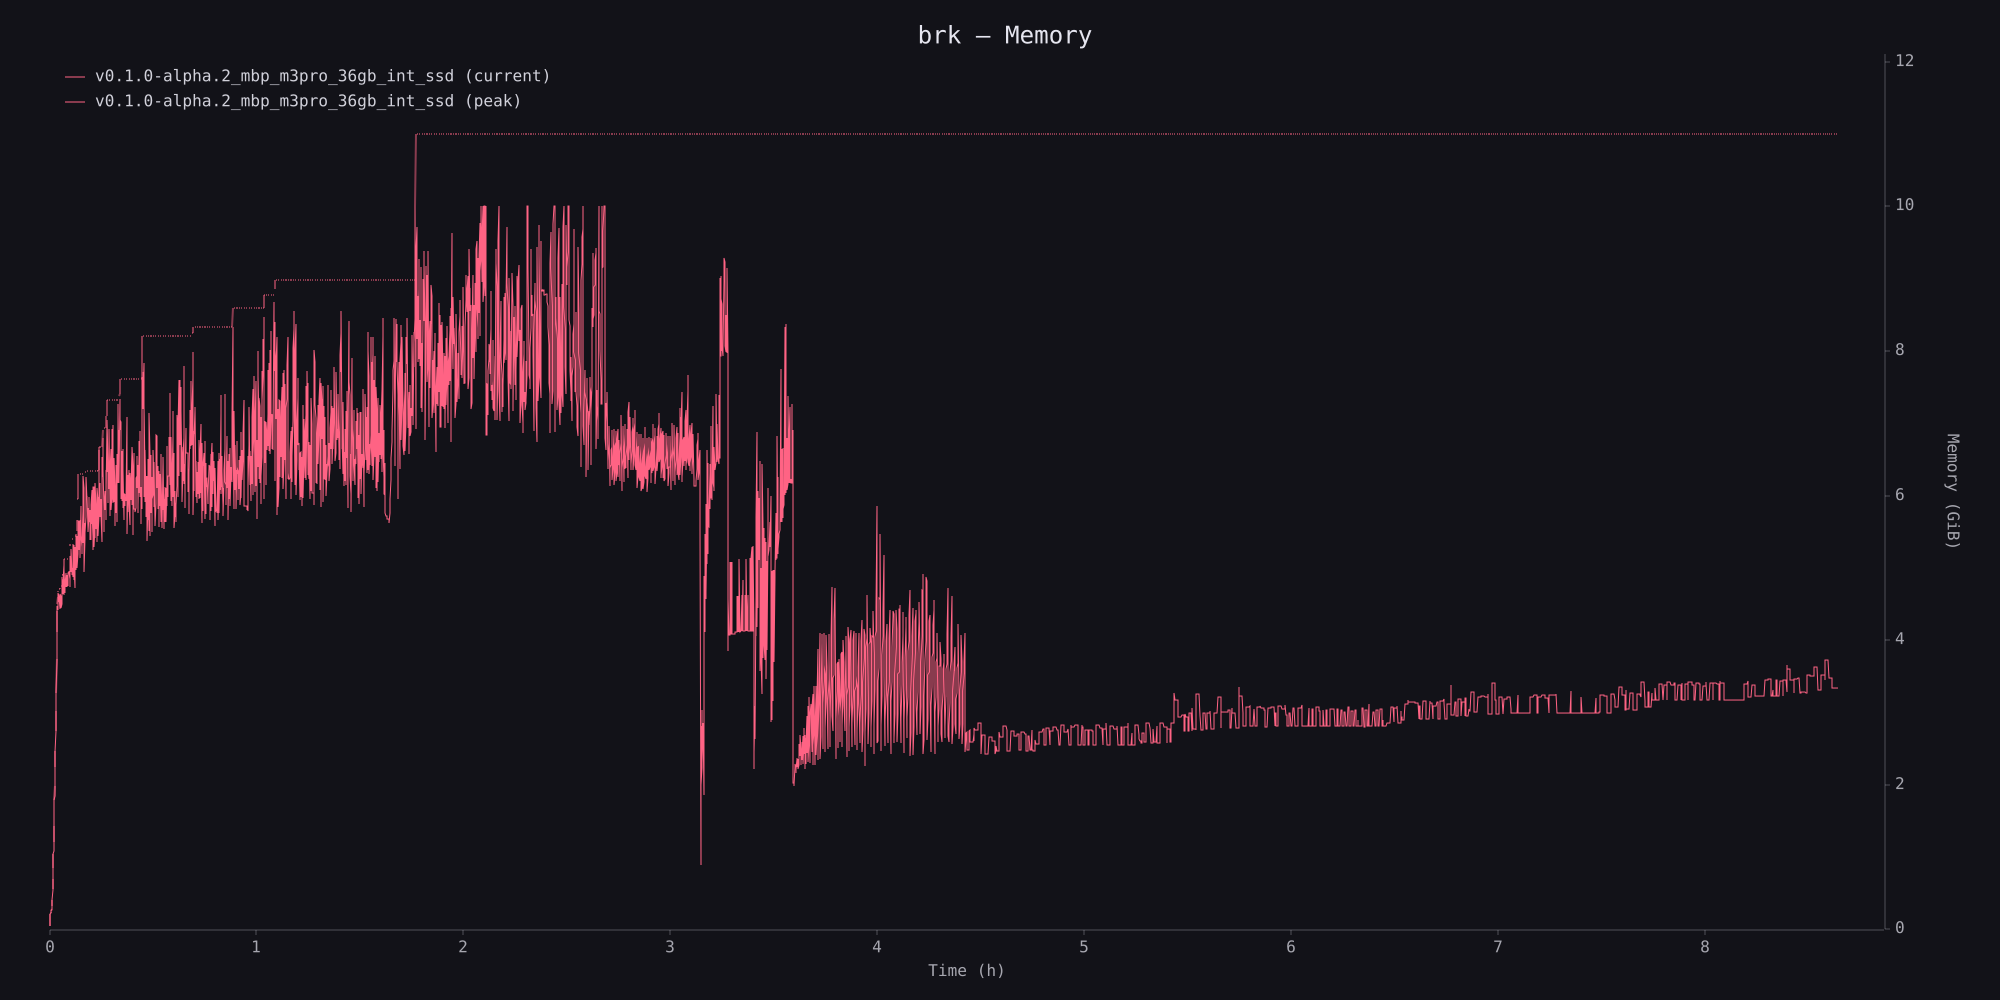

Values plotted in this chart, from the file beside it:
timestamp_ms, phys_footprint, phys_footprint_peak
0, 49283072, 49283072
5288, 209715200, 209715200
10612, 219152384, 219152384
15947, 229638144, 229638144
21289, 240123904, 240123904
26635, 261095424, 261095424
32016, 277872640, 277872640
37375, 310378496, 311427072
42750, 354418688, 354418688
48140, 437256192, 443547648
53468, 588251136, 606076928
58803, 686817280, 745537536
64149, 869269504, 907018240
69505, 1116733440, 1116733440
74860, 1172307968, 1306525696
80216, 1514143744, 1535115264
85563, 1915748352, 1923088384
90898, 1988100096, 2126512128
96249, 2386558976, 2420113408
101576, 2640314368, 2656043008
106915, 2947547136, 2950692864
112276, 3083862016, 3251634176
117598, 3489660928, 3519021056
122953, 4020240384, 4020240384
128282, 4404019200, 4423942144
133627, 4728029184, 4729077760
138977, 4797235200, 4830789632
144313, 4739563520, 4932501504
149702, 4919918592, 5007998976
155079, 4998561792, 5032116224
160454, 4950327296, 5057282048
165798, 4857004032, 5057282048
171175, 4930404352, 5057282048
176528, 4763680768, 5057282048
181889, 4959764480, 5057282048
187257, 4983881728, 5076156416
192616, 4946132992, 5093982208
197985, 4951375872, 5093982208
203349, 4772069376, 5093982208
208686, 4829741056, 5093982208
214059, 4889509888, 5200936960
219405, 5199888384, 5238685696
224748, 4971298816, 5257560064
230111, 5108662272, 5257560064
235490, 4982833152, 5257560064
240831, 5178916864, 5280628736
246166, 5417992192, 5417992192
251534, 4969201664, 5502926848
256903, 5336203264, 5502926848
262305, 5001707520, 5502926848
267668, 5021630464, 5502926848
273062, 5127536640, 5502926848
278430, 5300551680, 5502926848
283782, 5081399296, 5502926848
289179, 5157945344, 5502926848
294561, 5195694080, 5502926848
299935, 5263851520, 5502926848
305311, 5092933632, 5502926848
310677, 5149556736, 5502926848
316073, 5194645504, 5502926848
... 5,301 more rows
